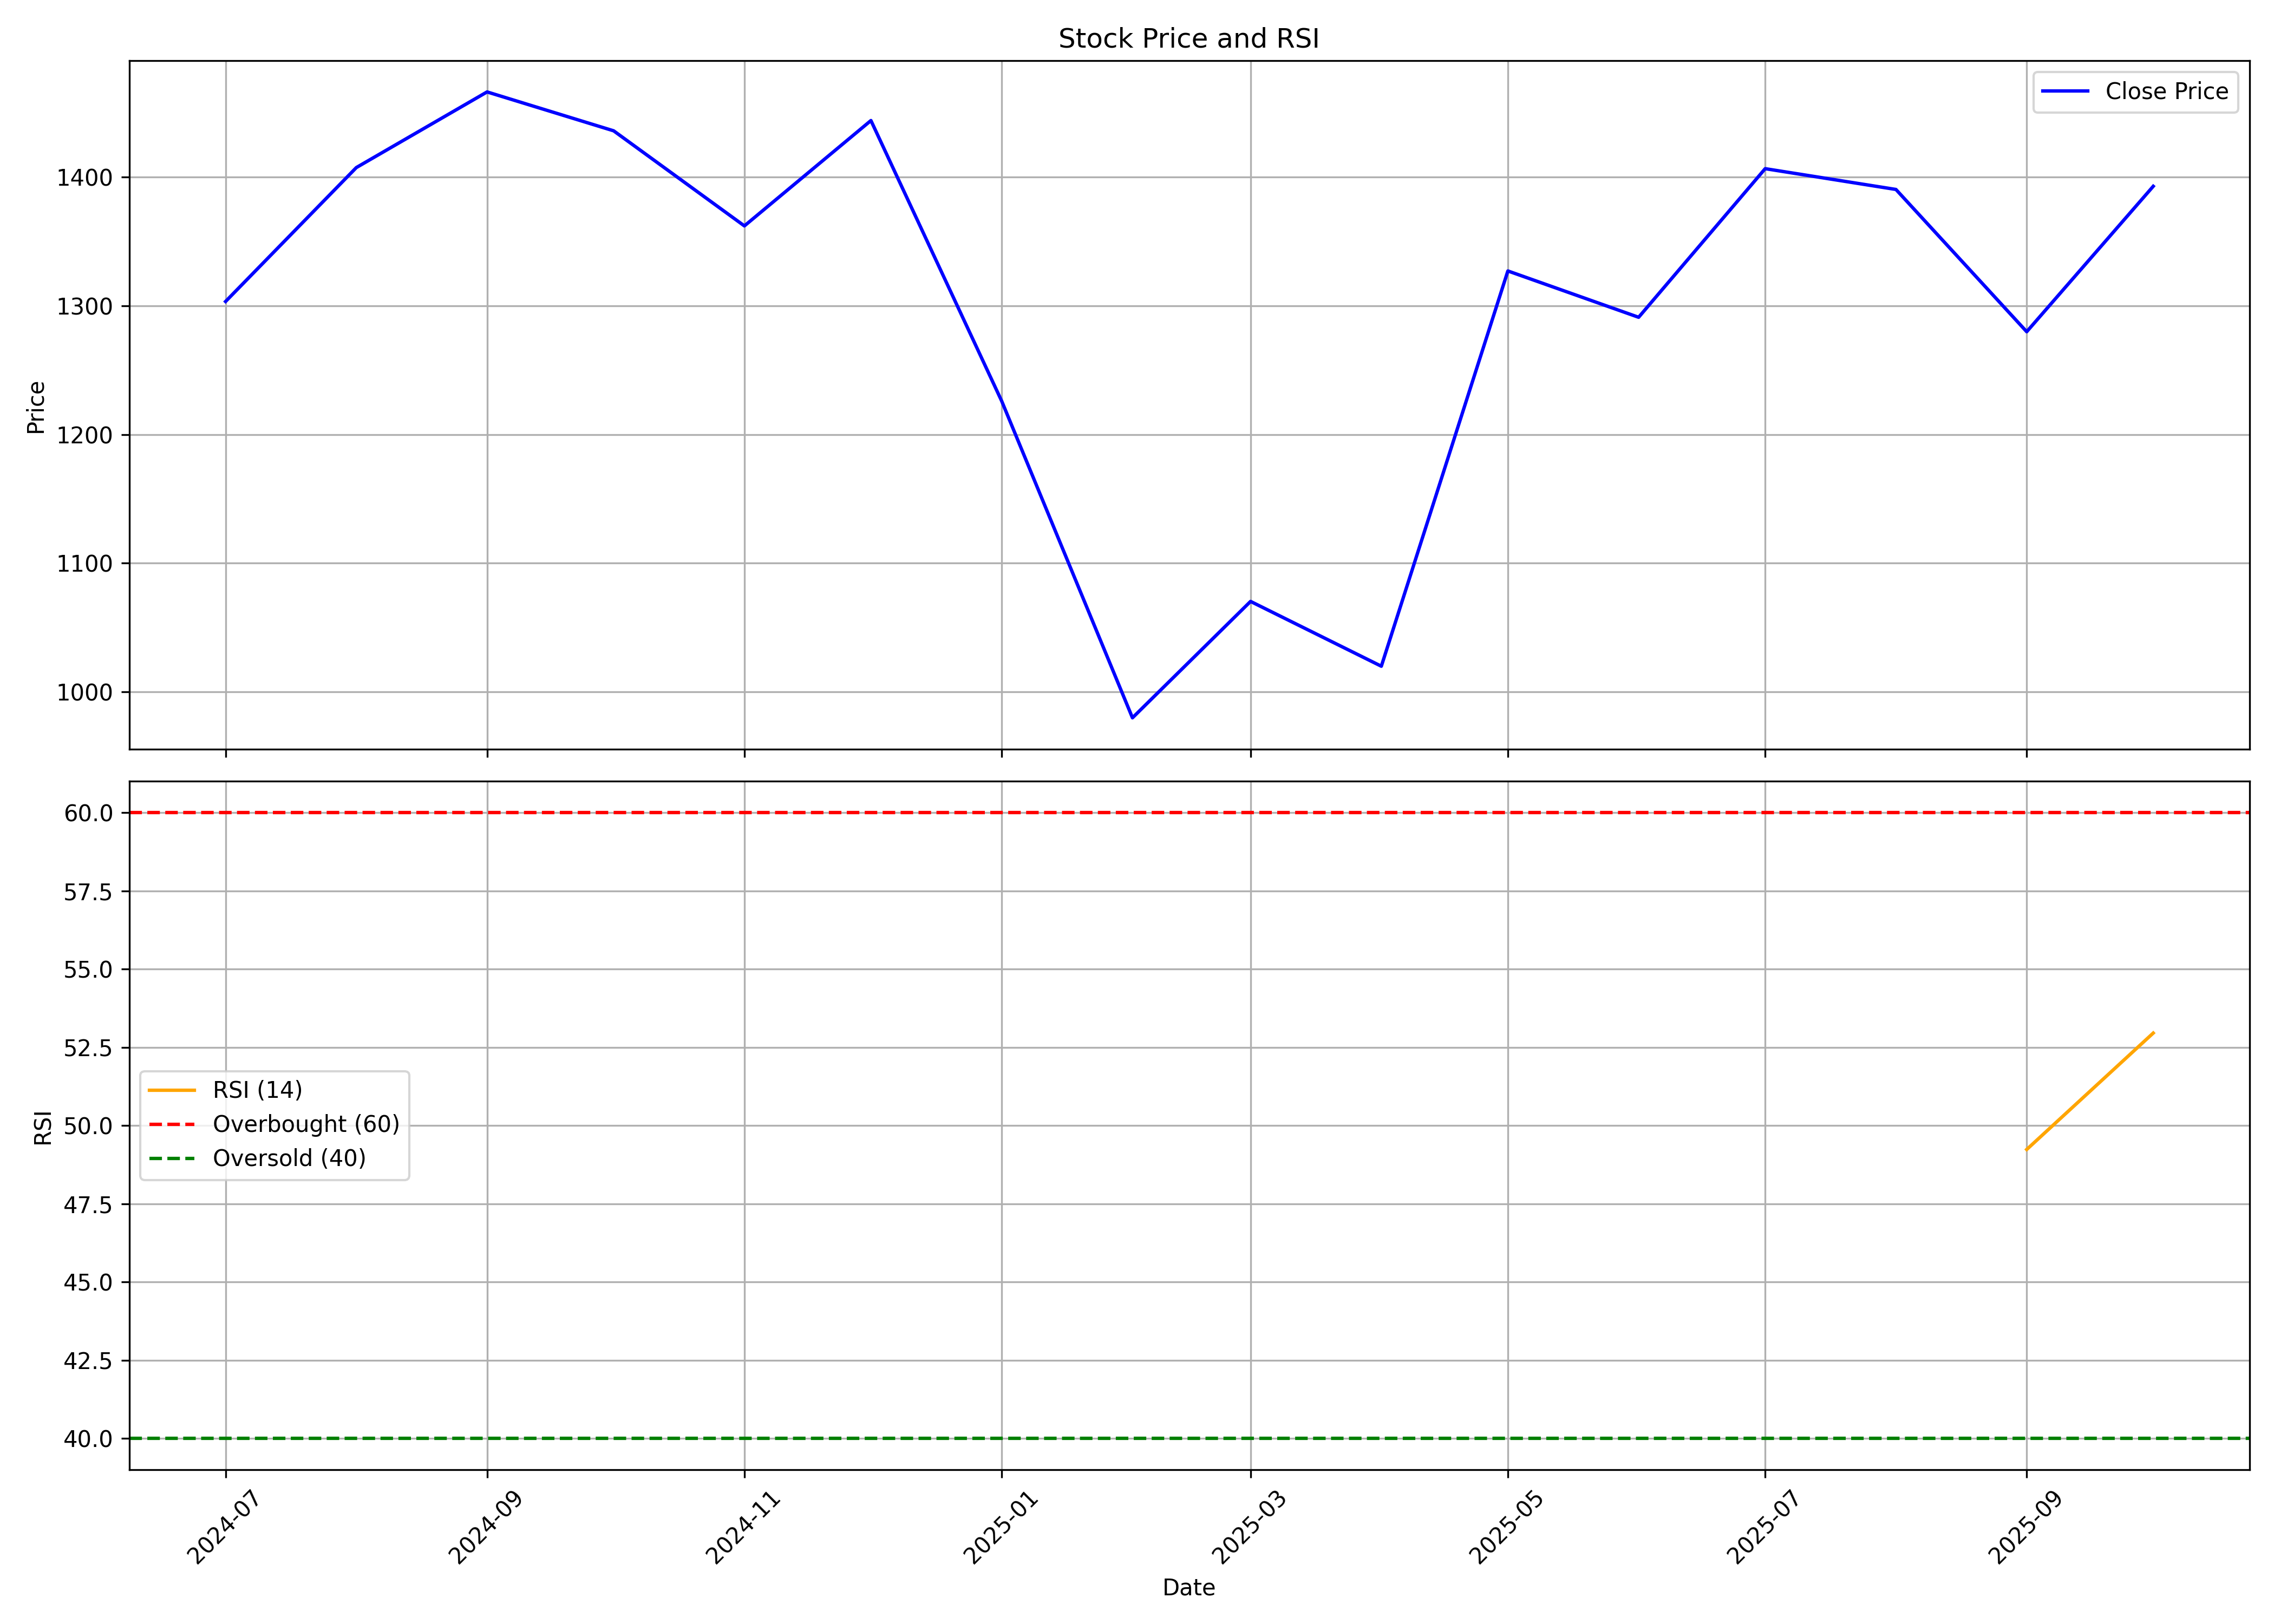

The data file committed next to this chart (first rows):
, date, symbol, open, high, low, close, volume, rsi
0, 2024-07-01, EMCURE, 1322, 1406, 1258, 1303, 19407453, 
1, 2024-08-01, EMCURE, 1308, 1452, 1222, 1408, 4475488, 
2, 2024-09-01, EMCURE, 1409, 1577, 1375, 1466, 3147856, 
3, 2024-10-01, EMCURE, 1466, 1530, 1321, 1436, 3407755, 
4, 2024-11-01, EMCURE, 1442, 1522, 1275, 1362, 2621801, 
5, 2024-12-01, EMCURE, 1362, 1483, 1333, 1444, 1990513, 
6, 2025-01-01, EMCURE, 1447, 1489, 1107, 1226, 1812619, 
7, 2025-02-01, EMCURE, 1240, 1307, 939.6, 979.7, 2620609, 
8, 2025-03-01, EMCURE, 977.4, 1081, 909.1, 1070, 2212038, 
9, 2025-04-01, EMCURE, 1068, 1138, 887.2, 1020, 3289684, 
10, 2025-05-01, EMCURE, 1034, 1410, 981, 1327, 4305045, 
11, 2025-06-01, EMCURE, 1351, 1427, 1282, 1291, 3781645, 
12, 2025-07-01, EMCURE, 1307, 1455, 1226, 1407, 10017378, 
13, 2025-08-01, EMCURE, 1400, 1517, 1314, 1391, 2890281, 
14, 2025-09-01, EMCURE, 1393, 1410, 1260, 1280, 1384983, 49.24
15, 2025-10-01, EMCURE, 1260, 1449, 1260, 1393, 1560733, 52.96
